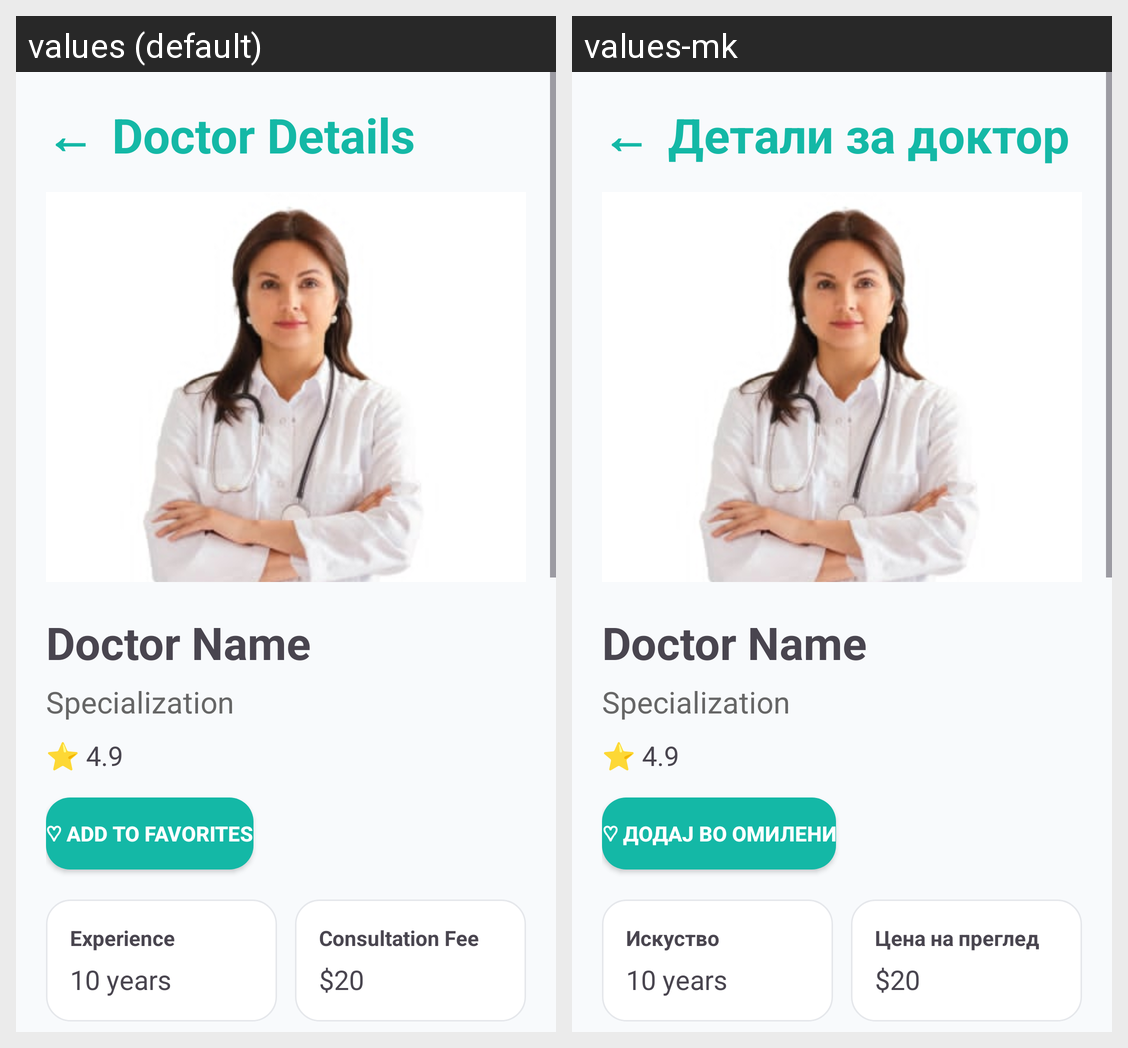

Translations of the strings shown on this Android screen, per locale in the grid:
Android screen res/layout/activity_doctor_details.xml rendered under 2 locales, left to right: values (default), values-mk. Device: Nexus 5 (rendered at 1080×1920; each locale shown at half size, 540×960, under a caption strip naming it); theme Theme.MedBook.
Strings drawn on this screen, with the default value and each locale's value (text and hints the layout hard-codes, and strings that could not be matched under every locale, appear in the picture but are not listed):

doctor_details
  values: Doctor Details
  values-mk: Детали за доктор

add_to_favorites
  values: ♡ Add to Favorites
  values-mk: ♡ Додај во омилени

experience
  values: Experience
  values-mk: Искуство

consultation_fee
  values: Consultation Fee
  values-mk: Цена на преглед
